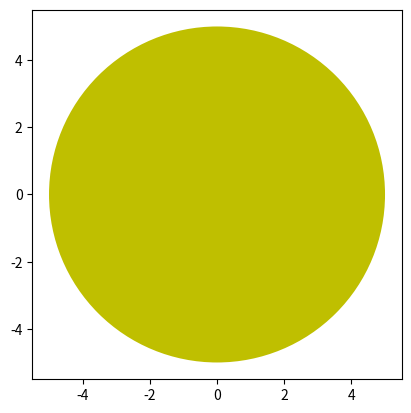

The script that saved this image:
import matplotlib.pyplot as plt

class creativecode_lib:
    def __init__(self):
        pass
    def plot_circle(self,center_x,center_y,radius):
        plt.axes()
        circle = plt.Circle((center_x, center_y), radius, fc='y')
        plt.gca().add_patch(circle)
        plt.axis('scaled')
        plt.show()

if __name__ == '__main__':
    creativecode = creativecode_lib()
    creativecode.plot_circle(0,0,5)